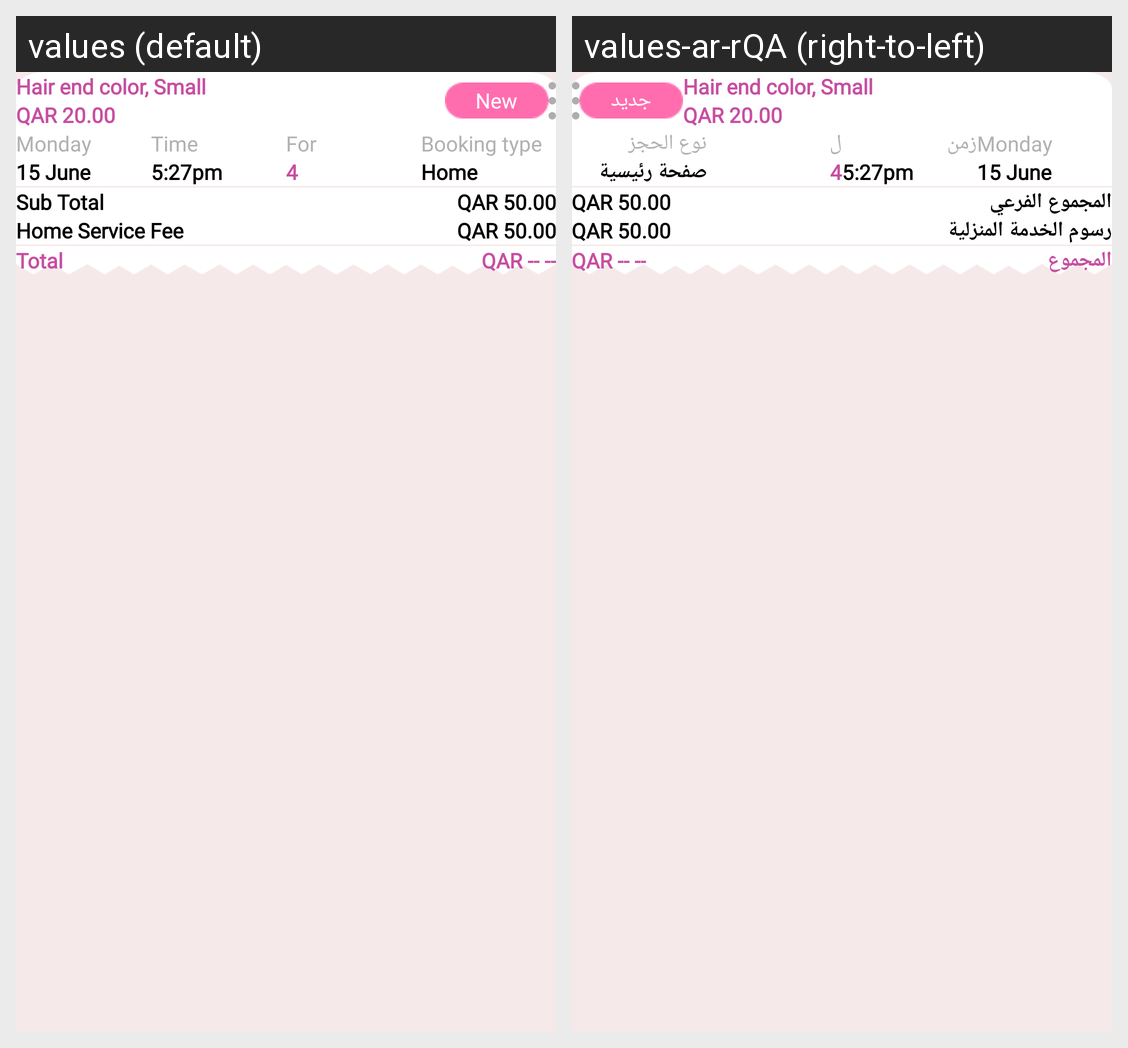

Here is an Android app screen in its default locale and in the app's own translations. Write out the translated-string differences for the strings that appear on this screen.
Android screen res/layout/bookings_adapter_item_layout.xml rendered under 2 locales, left to right: values (default), values-ar-rQA (right-to-left). Device: Nexus 5 (rendered at 1080×1920; each locale shown at half size, 540×960, under a caption strip naming it); theme Theme.ReemaStyle.
Strings drawn on this screen, with the default value and each locale's value (text and hints the layout hard-codes, and strings that could not be matched under every locale, appear in the picture but are not listed):

new_text
  values: New
  values-ar-rQA: جديد

time
  values: Time
  values-ar-rQA: زمن

for_text
  values: For
  values-ar-rQA: ل

booking_type
  values: Booking type
  values-ar-rQA: نوع الحجز

home_text
  values: Home
  values-ar-rQA: صفحة رئيسية

sub_total
  values: Sub Total
  values-ar-rQA: المجموع الفرعي

home_service_fee
  values: Home Service Fee
  values-ar-rQA: رسوم الخدمة المنزلية

total
  values: Total
  values-ar-rQA: المجموع
